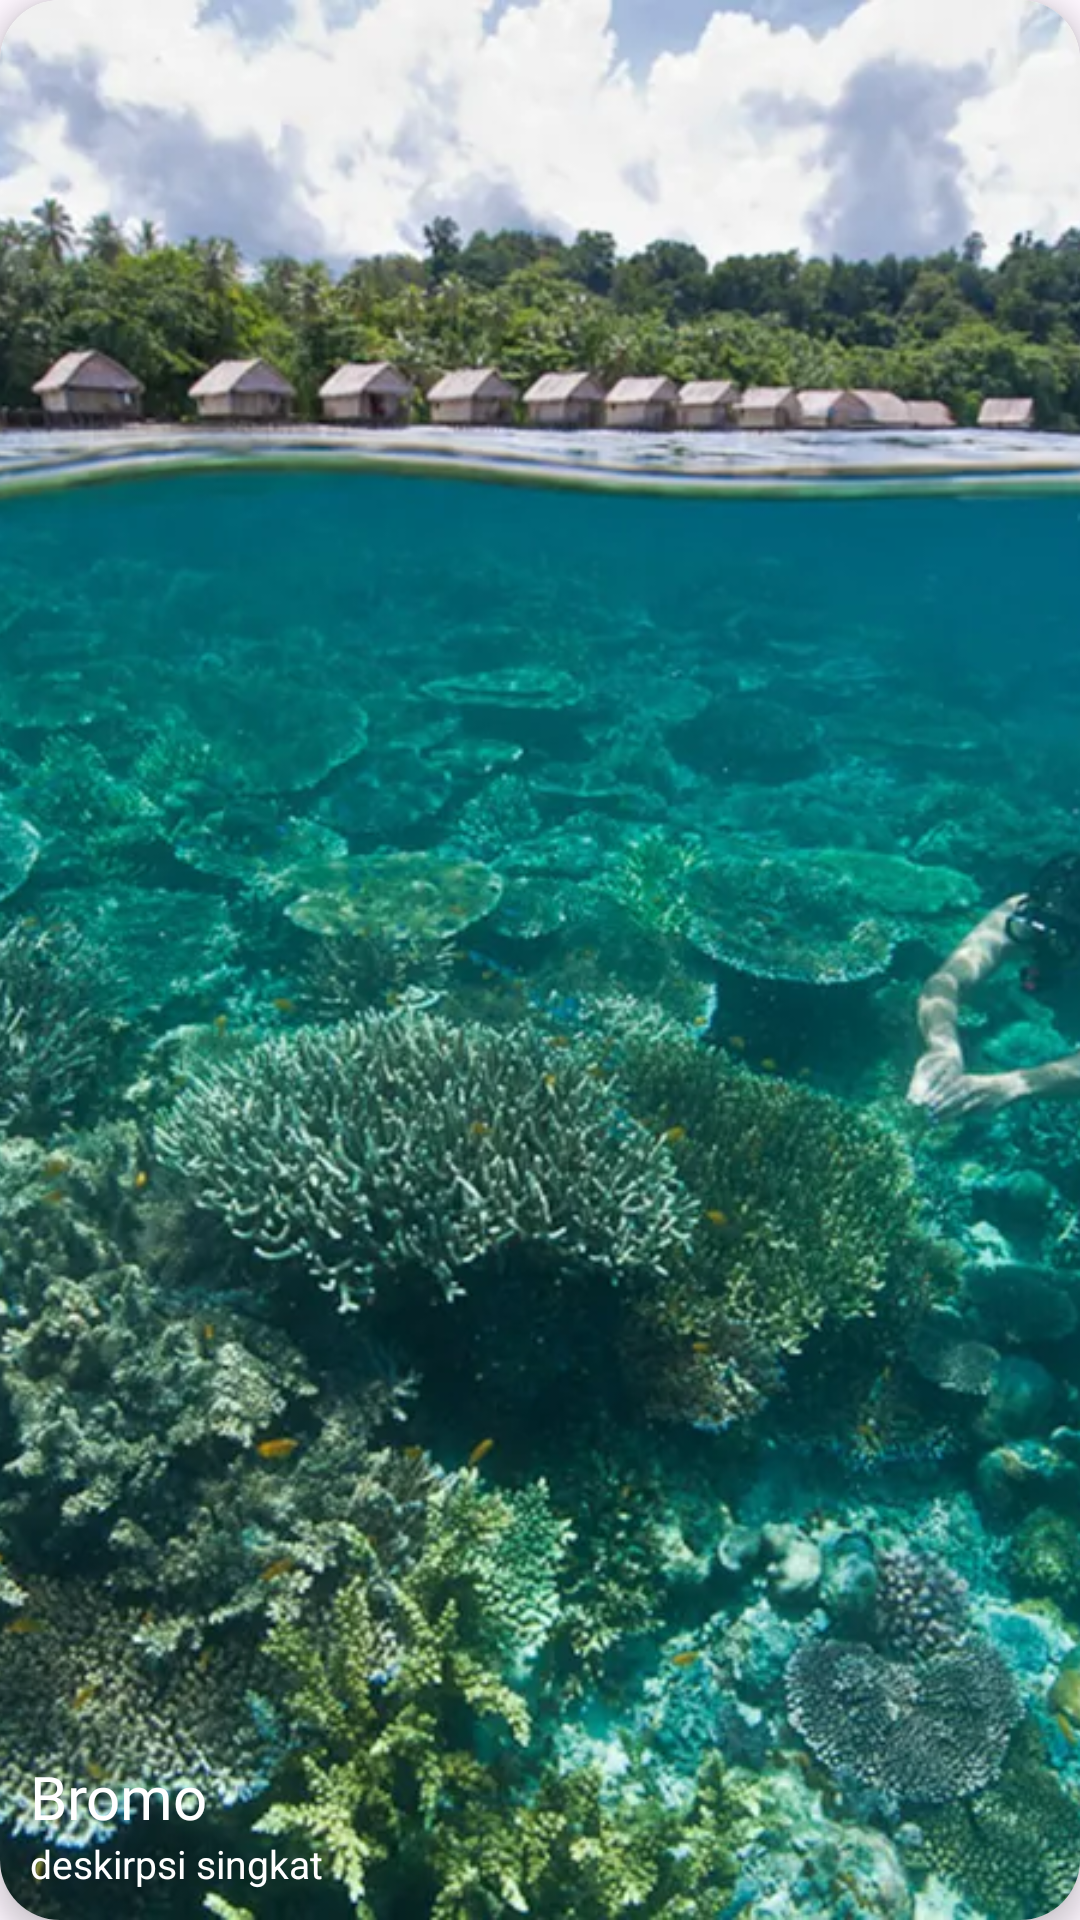

Produce the Android XML layout that renders to this screen, including the resource entries it uses.
<!-- AndroidManifest.xml: application theme Theme.Project -->
<!-- res/layout/card_explore.xml -->
<?xml version="1.0" encoding="utf-8"?>
<androidx.cardview.widget.CardView xmlns:android="http://schemas.android.com/apk/res/android"
    xmlns:app="http://schemas.android.com/apk/res-auto"
    app:cardCornerRadius="20dp"
    app:cardElevation="5dp"
    android:layout_margin="10dp"
    android:layout_width="175dp"
    android:layout_height="200dp">

    <ImageView
        android:id="@+id/ImgDis"
        android:layout_width="match_parent"
        android:layout_height="match_parent"
        android:scaleType="centerCrop"
        android:src="@drawable/rajaampat" />

    <LinearLayout
        android:layout_margin="10dp"
        android:layout_gravity="bottom"
        android:orientation="vertical"
        android:layout_width="match_parent"
        android:layout_height="wrap_content">
        <TextView
            android:id="@+id/txtPlace"
            android:fontFamily="@font/fonarto"
            android:layout_width="wrap_content"
            android:layout_height="wrap_content"
            android:layout_gravity="start|bottom"
            android:text="Bromo"
            android:textColor="@color/white"
            android:textSize="20sp" />
        <TextView
            android:id="@+id/txtDesc"
            android:textColor="@color/white"
            android:textSize="13sp"
            android:text="deskirpsi singkat"
            android:layout_width="wrap_content"
            android:layout_height="wrap_content"/>
    </LinearLayout>
</androidx.cardview.widget.CardView>
<!-- resources referenced by this layout -->
<resources>
  <color name="white">#FFFFFFFF</color>
  <!-- drawable rajaampat: png bitmap (drawable, 194518 bytes) -->
  <style name="Theme.Project" parent="Base.Theme.Project" />
  <style name="Base.Theme.Project" parent="Theme.Material3.DayNight.NoActionBar">
          
          
          <item name="colorPrimary">@color/blue</item>
          <item name="colorAccent">@color/blue</item>
      </style>
  <color name="blue">#539DF3</color>
</resources>
